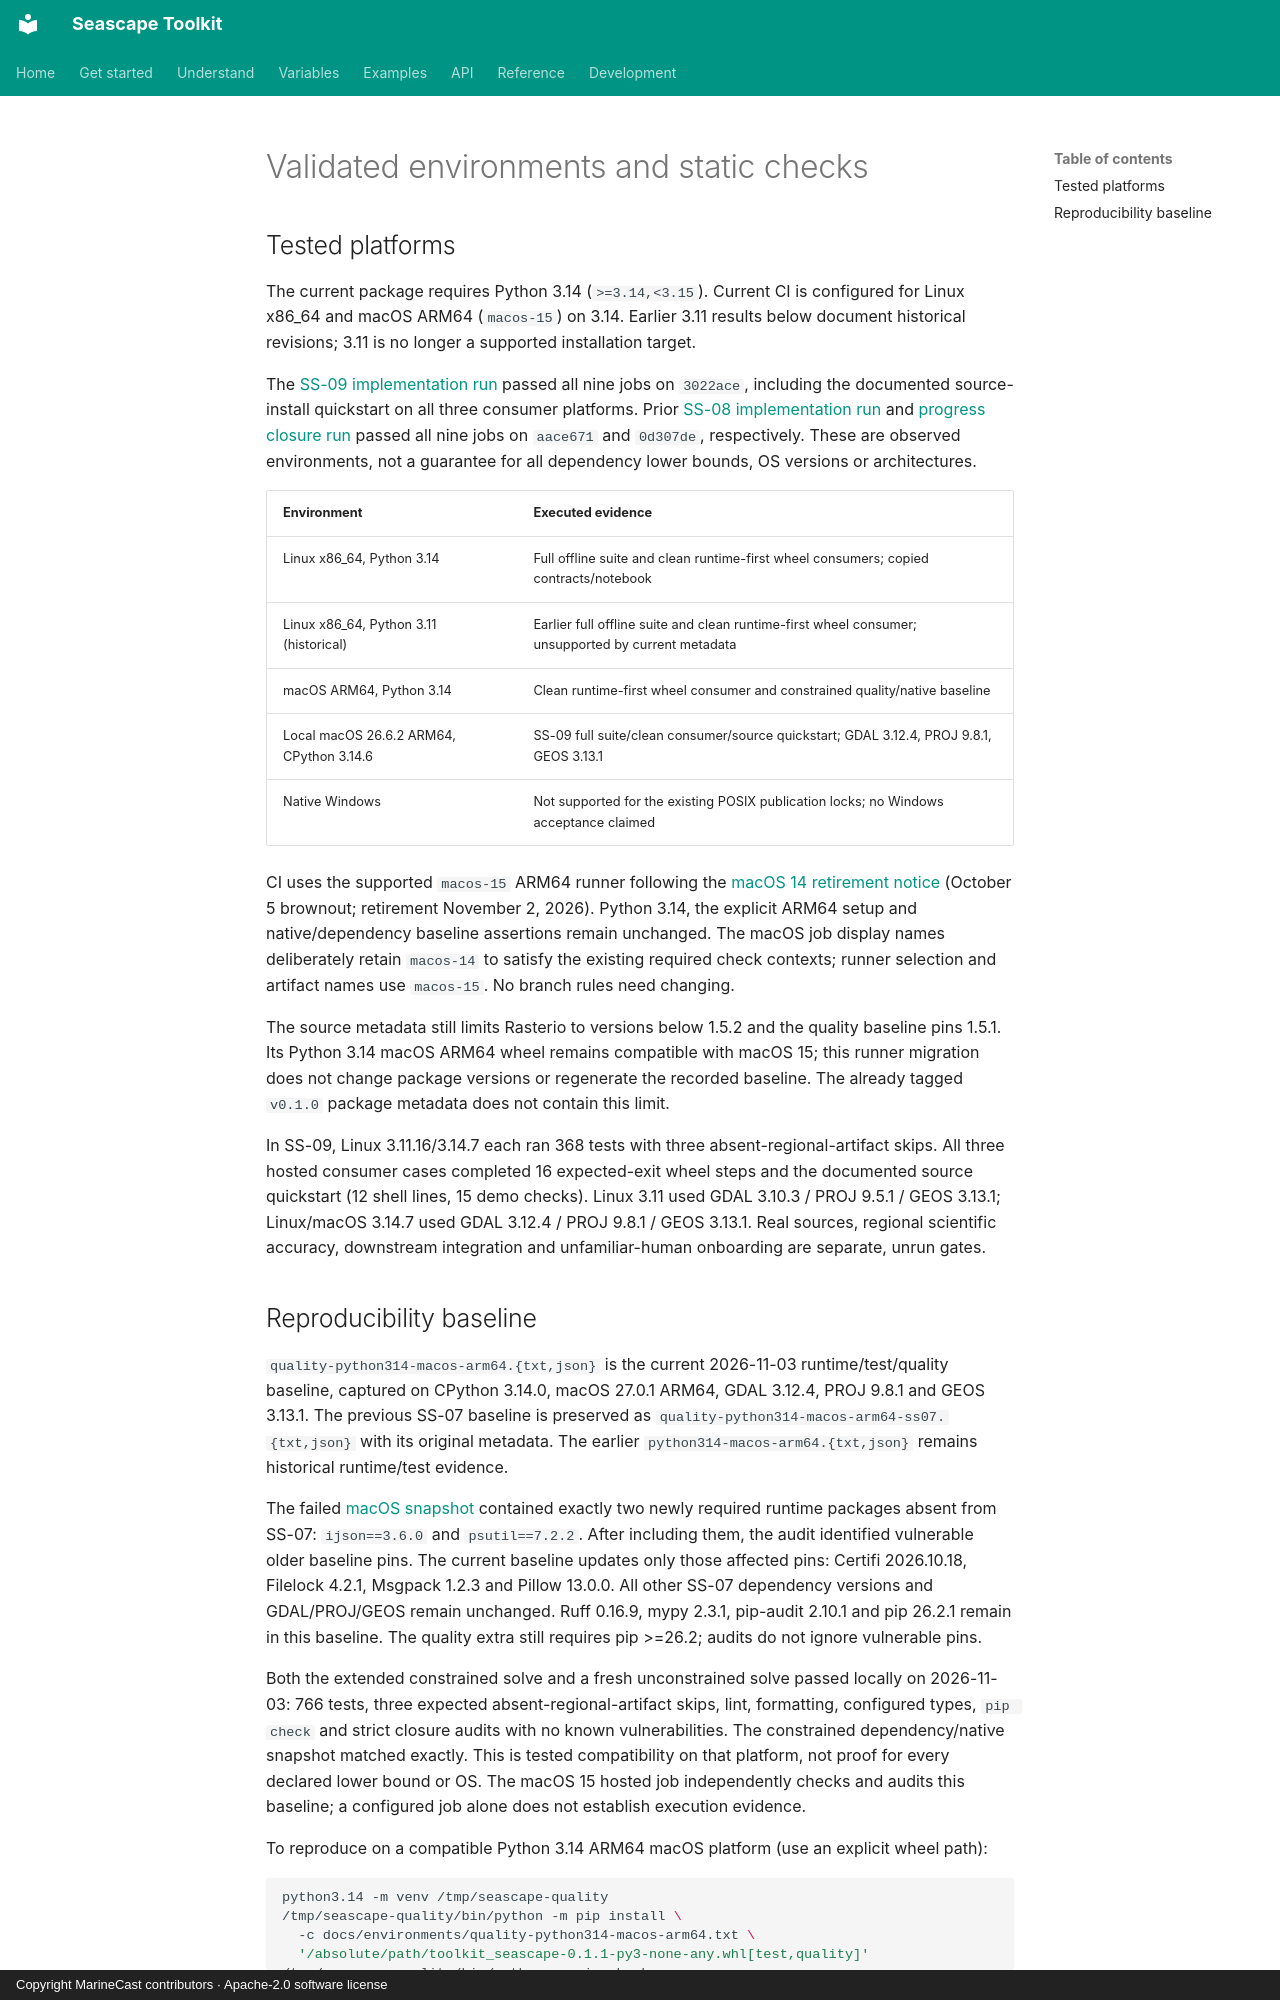

repository: MarineCast/toolkit-seascape · page: environments/index.html · generator: mkdocs · copyright: Copyright MarineCast contributors · Apache-2.0 software license

# Validated environments and static checks

## Tested platforms

The current package requires Python 3.14 (`>=3.14,<3.15`). Current CI is configured for Linux
x86_64 and macOS ARM64 (`macos-15`) on 3.14. Earlier 3.11 results below document historical revisions; 3.11 is no
longer a supported installation target.

The [SS-09 implementation run](https://github.com/MarineCast/toolkit-seascape/actions/runs/36327449869)
passed all nine jobs on `3022ace`, including the documented source-install quickstart on all three
consumer platforms. Prior [SS-08 implementation run](https://github.com/MarineCast/toolkit-seascape/actions/runs/36324502530)
and [progress closure run](https://github.com/MarineCast/toolkit-seascape/actions/runs/36324758385)
passed all nine jobs on `aace671` and `0d307de`, respectively. These are observed environments,
not a guarantee for all dependency lower bounds, OS versions or architectures.

| Environment | Executed evidence |
| --- | --- |
| Linux x86_64, Python 3.14 | Full offline suite and clean runtime-first wheel consumers; copied contracts/notebook |
| Linux x86_64, Python 3.11 (historical) | Earlier full offline suite and clean runtime-first wheel consumer; unsupported by current metadata |
| macOS ARM64, Python 3.14 | Clean runtime-first wheel consumer and constrained quality/native baseline |
| Local macOS 26.6.2 ARM64, CPython 3.14.6 | SS-09 full suite/clean consumer/source quickstart; GDAL 3.12.4, PROJ 9.8.1, GEOS 3.13.1 |
| Native Windows | Not supported for the existing POSIX publication locks; no Windows acceptance claimed |

CI uses the supported `macos-15` ARM64 runner following the
[macOS 14 retirement notice](https://github.blog/changelog/2026-10-01-github-actions-macos-14-runner-image-retirement/)
(October 5 brownout; retirement November 2, 2026). Python 3.14, the explicit ARM64 setup and
native/dependency baseline assertions remain unchanged. The macOS job display names deliberately
retain `macos-14` to satisfy the existing required check contexts; runner selection and artifact
names use `macos-15`. No branch rules need changing.

The source metadata still limits Rasterio to versions below 1.5.2 and the quality baseline pins
1.5.1. Its Python 3.14 macOS ARM64 wheel remains compatible with macOS 15; this runner migration
does not change package versions or regenerate the recorded baseline. The already tagged
`v0.1.0` package metadata does not contain this limit.

In SS-09, Linux 3.11.16/3.14.7 each ran 368 tests with three absent-regional-artifact skips. All three
hosted consumer cases completed 16 expected-exit wheel steps and the documented source quickstart
(12 shell lines, 15 demo checks). Linux 3.11 used GDAL 3.10.3 / PROJ 9.5.1 / GEOS 3.13.1;
Linux/macOS 3.14.7 used GDAL 3.12.4 / PROJ 9.8.1 / GEOS 3.13.1. Real sources, regional scientific accuracy,
downstream integration and unfamiliar-human onboarding are separate, unrun gates.
